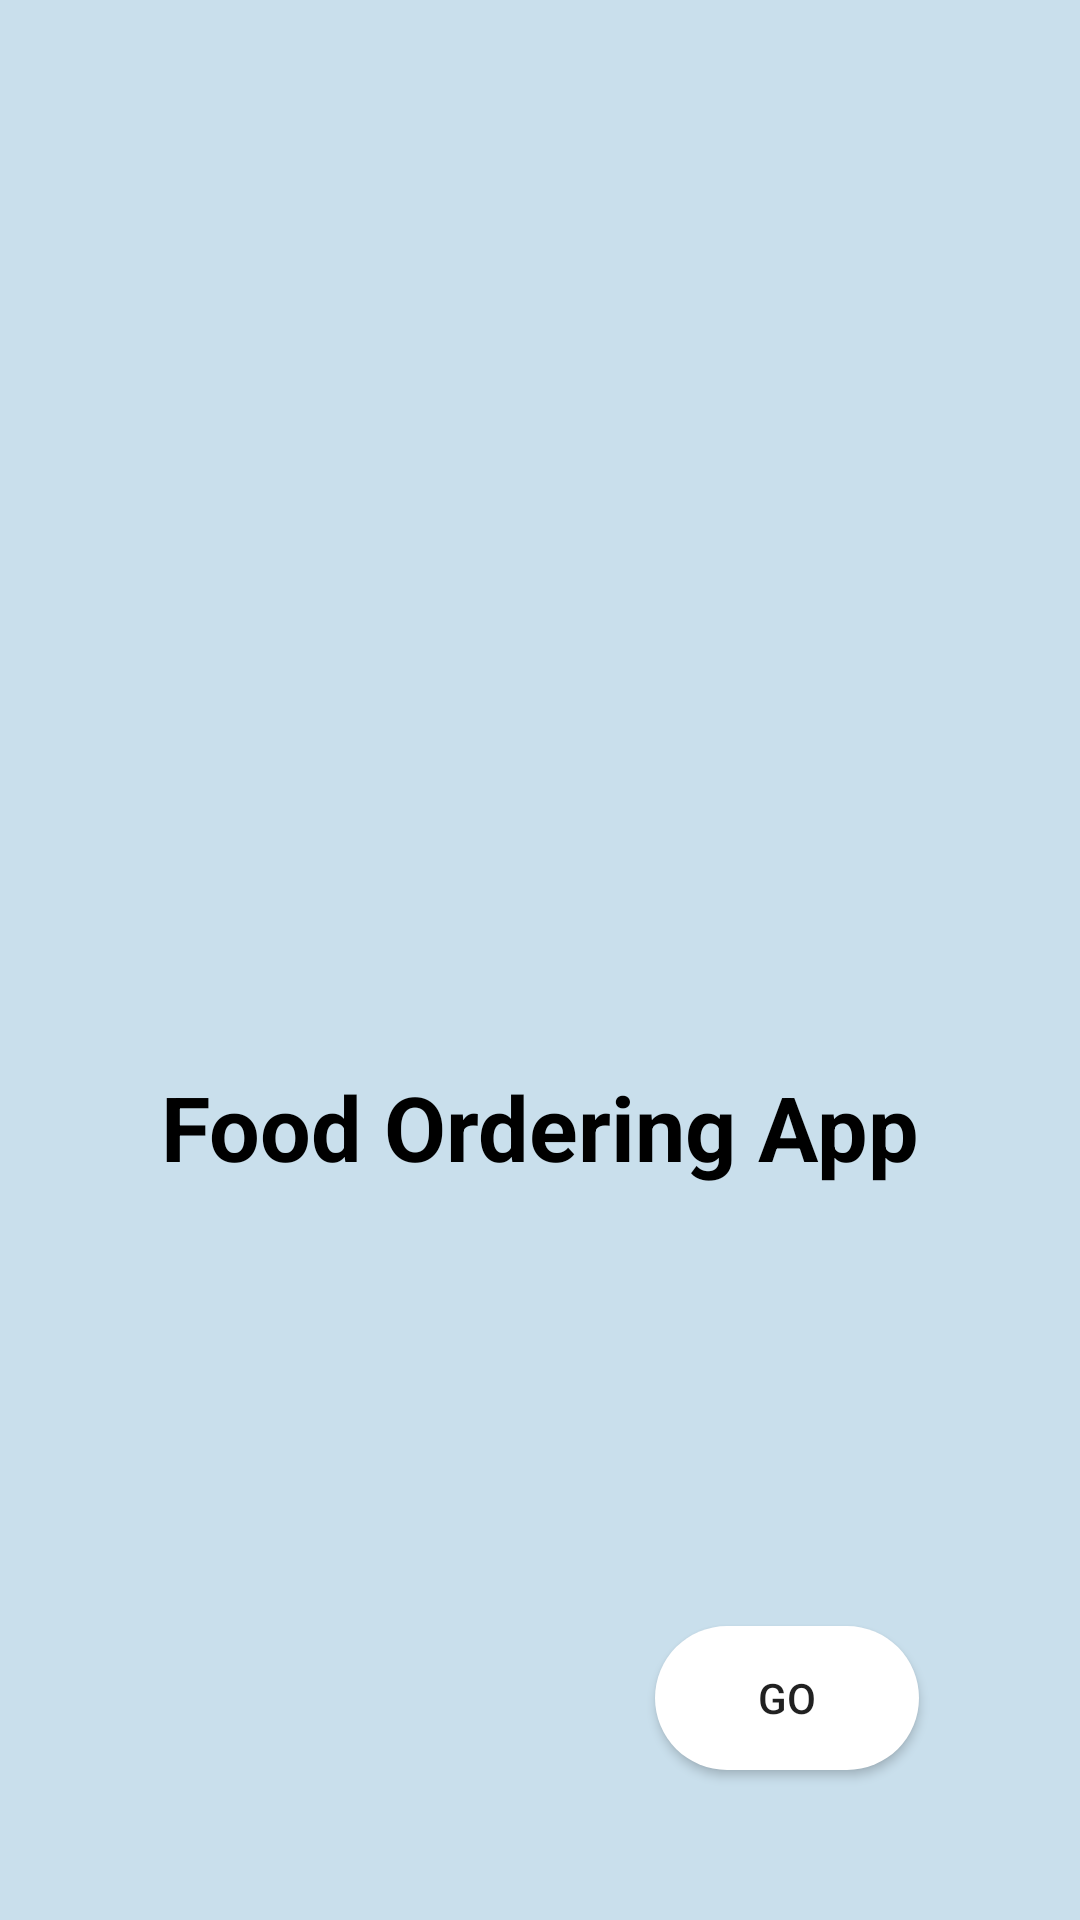

Write the Android layout XML for this screen, with the resource values it uses.
<!-- AndroidManifest.xml: application theme Theme.FoodOrdering -->
<!-- res/layout/activity_main.xml -->
<?xml version="1.0" encoding="utf-8"?>
<androidx.constraintlayout.widget.ConstraintLayout xmlns:android="http://schemas.android.com/apk/res/android"
    xmlns:app="http://schemas.android.com/apk/res-auto"
    xmlns:tools="http://schemas.android.com/tools"
    android:layout_width="match_parent"
    android:layout_height="match_parent"
    android:background="#C9DFEC"
    tools:context=".loginAndRegister.MainActivity">

    <TextView
        android:id="@+id/textView"
        android:layout_width="wrap_content"
        android:layout_height="wrap_content"
        android:text="Food Ordering App"
        android:textColor="#000000"
        android:textSize="30sp"
        android:textStyle="bold"
        app:layout_constraintBottom_toBottomOf="parent"
        app:layout_constraintLeft_toLeftOf="parent"
        app:layout_constraintRight_toRightOf="parent"
        app:layout_constraintTop_toTopOf="@+id/guideline3"
        app:layout_constraintVertical_bias="0.25" />

    <androidx.constraintlayout.widget.Guideline
        android:id="@+id/guideline2"
        android:layout_width="wrap_content"
        android:layout_height="wrap_content"
        android:orientation="vertical"
        app:layout_constraintGuide_begin="205dp" />

    <androidx.constraintlayout.widget.Guideline
        android:id="@+id/guideline3"
        android:layout_width="wrap_content"
        android:layout_height="wrap_content"
        android:orientation="horizontal"
        app:layout_constraintGuide_end="366dp" />

    <ImageView
        android:id="@+id/imageView"
        android:layout_width="230dp"
        android:layout_height="230dp"
        app:layout_constraintBottom_toTopOf="@+id/guideline3"
        app:layout_constraintEnd_toEndOf="parent"
        app:layout_constraintStart_toStartOf="parent"
        app:layout_constraintTop_toTopOf="parent"
        app:layout_constraintVertical_bias="0.75"
        app:srcCompat="@drawable/hotpot" />

    <Button
        android:id="@+id/button2"
        android:layout_width="wrap_content"
        android:layout_height="wrap_content"
        android:layout_marginBottom="50dp"
        android:background="@drawable/round_btn"
        android:text="Go"
        app:layout_constraintBottom_toBottomOf="parent"
        app:layout_constraintEnd_toEndOf="@+id/textView" />

</androidx.constraintlayout.widget.ConstraintLayout>
<!-- resources referenced by this layout -->
<resources>
  <!-- drawable round_btn (drawable) -->
  <?xml version="1.0" encoding="utf-8"?>
  <shape xmlns:android="http://schemas.android.com/apk/res/android">
  <solid android:color="#fff"/>
      <corners
          android:topRightRadius="1000dp"
          android:topLeftRadius="1000dp"
          android:bottomLeftRadius="1000dp"
          android:bottomRightRadius="1000dp"
      />
  </shape>
  <style name="Theme.FoodOrdering" parent="Theme.MaterialComponents.DayNight.NoActionBar">
          
          <item name="colorPrimary">#3399CC</item>
          <item name="colorPrimaryVariant">@color/purple_700</item>
          <item name="colorOnPrimary">@color/white</item>
          
          <item name="colorSecondary">@color/teal_200</item>
          <item name="colorSecondaryVariant">@color/teal_700</item>
          <item name="colorOnSecondary">@color/black</item>
          
          <item name="android:statusBarColor" tools:targetApi="l">?attr/colorPrimaryVariant</item>
          
      </style>
  <!-- not gathered from this repository: default colours our renderer supplied (Android Studio template values) -->
  <color name="purple_700">#FF3700B3</color>
  <color name="teal_200">#FF03DAC5</color>
  <color name="teal_700">#FF018786</color>
  <color name="black">#FF000000</color>
  <color name="white">#FFFFFFFF</color>
</resources>
